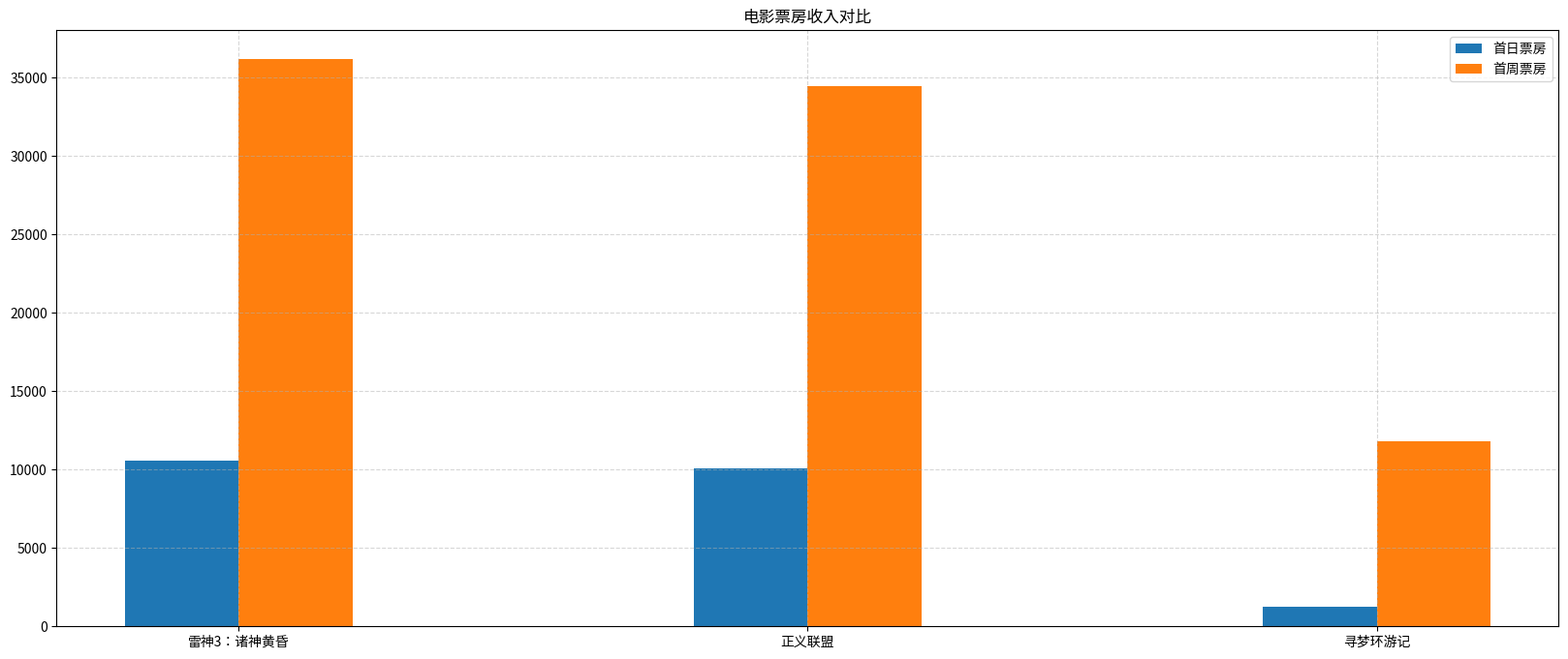

The matplotlib source for this figure:
import matplotlib.pyplot as plt

# 1.准备数据
movie_name = ['雷神3：诸神黄昏', '正义联盟', '寻梦环游记']
first_day = [10587.6, 10062.5, 1275.7]
first_weekend = [36224.9, 34479.6, 11830]
x = range(len(movie_name))
# 2.创建画布
plt.figure(figsize=(20, 8), dpi=100)
# 3.绘制图像
plt.bar(x, first_day, width=0.2, label="首日票房")
plt.bar([i + 0.2 for i in x], first_weekend, width=0.2, label="首周票房")
# 显示图例
plt.legend()
# 修改刻度
plt.xticks([i + 0.1 for i in x], movie_name)
# 添加网格
plt.grid(linestyle="--", alpha=0.5)
plt.title("电影票房收入对比")
# 4.显示图像
plt.show()
